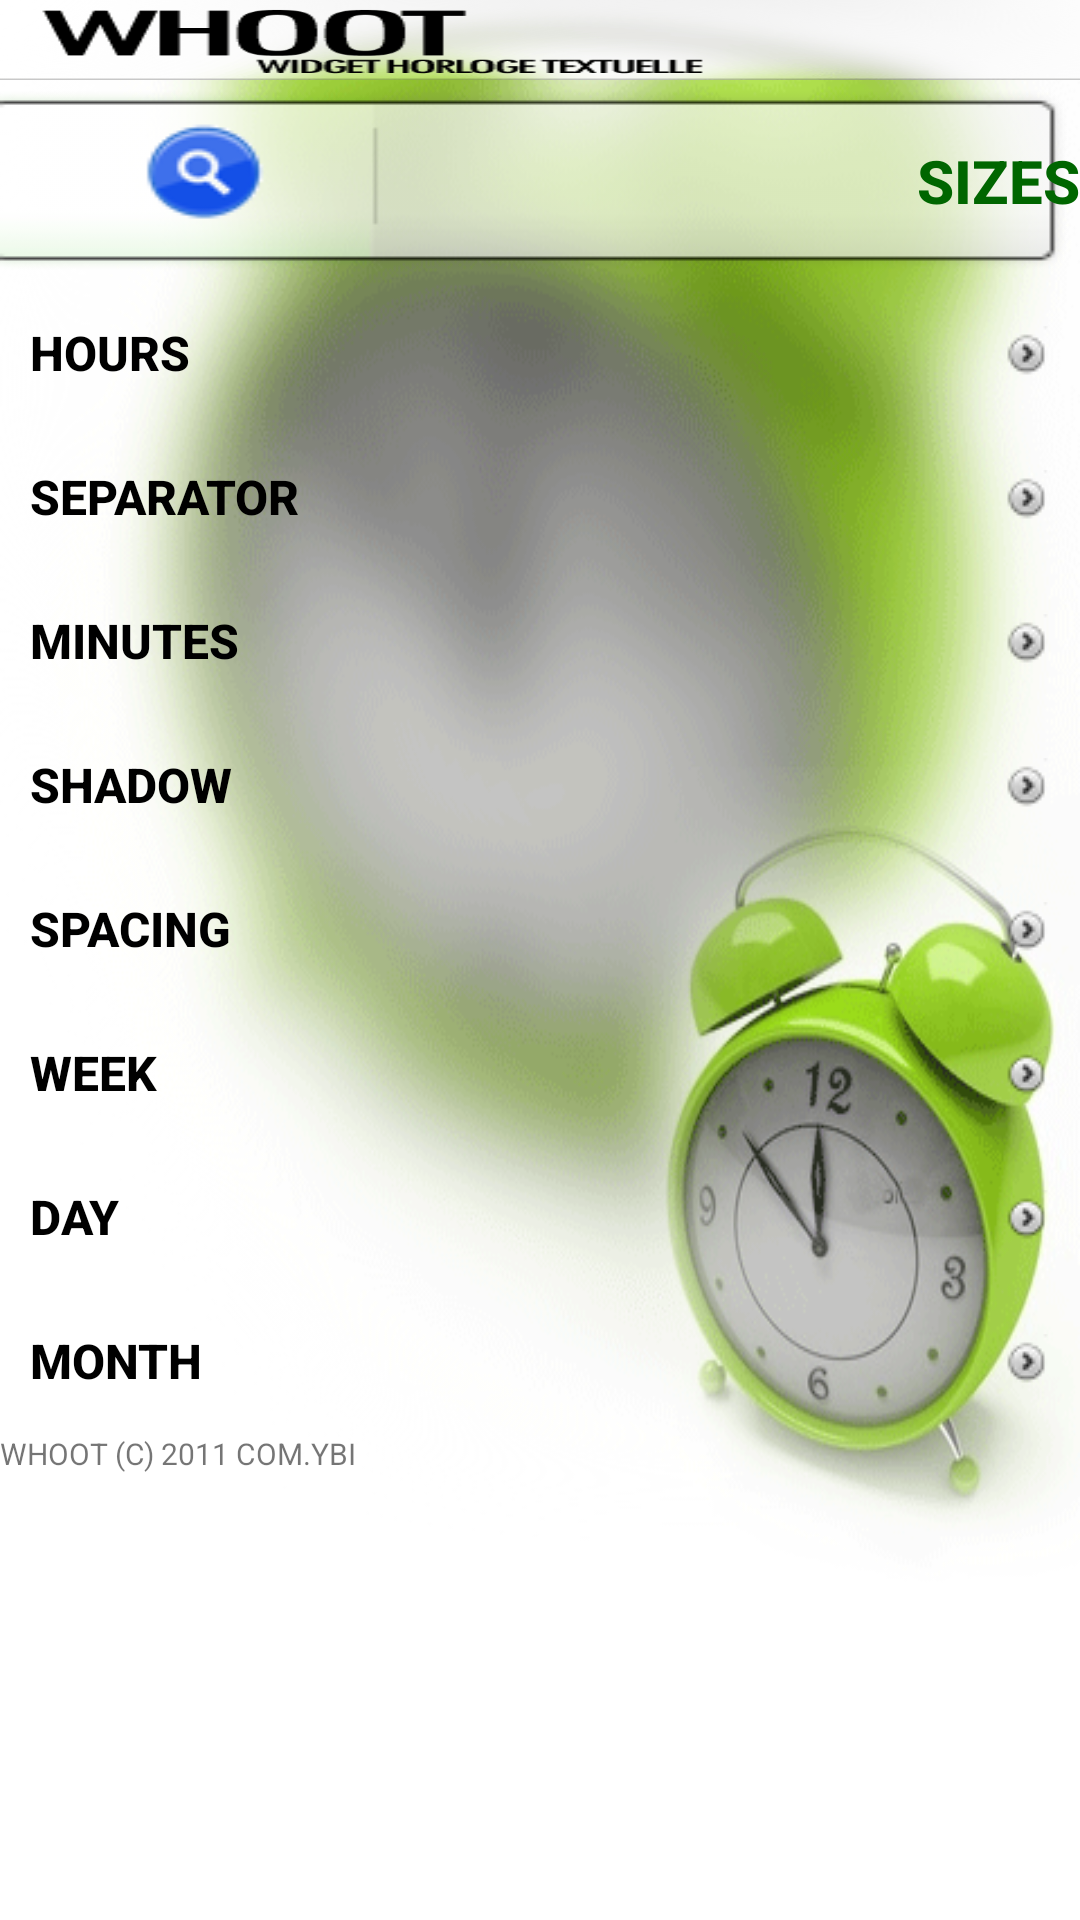

Here is an Android app screen rendered from its layout file. Give the layout XML and the strings, colors and styles it references.
<!-- AndroidManifest.xml: fallback theme Theme.MaterialComponents.DayNight.NoActionBar -->
<!-- res/layout/config_taille.xml -->
<?xml version="1.0" encoding="utf-8"?>
<LinearLayout
	xmlns:android="http://schemas.android.com/apk/res/android"
	android:layout_width="fill_parent"
	android:layout_height="fill_parent"
	android:orientation="vertical"
	android:background="@drawable/bbd"
>
	<ScrollView
		xmlns:android="http://schemas.android.com/apk/res/android"
		android:layout_width="fill_parent"
		android:layout_height="fill_parent"
	>
		<LinearLayout
			xmlns:android="http://schemas.android.com/apk/res/android"
			android:layout_width="fill_parent"
			android:layout_height="fill_parent"
			android:orientation="vertical"
		>
			
			<ImageView
				style="@style/TitleBarLogo"
			></ImageView>


			
			<Button
				android:text="@string/bttailles"
				android:layout_width="fill_parent"
				android:layout_height="wrap_content"
				android:id="@+id/IV0001"
				android:background="@drawable/tailles"
				android:textStyle="bold"
				android:textSize="20dp"
				android:textColor="#006600"
				android:gravity="right|center_vertical"
			></Button>
			<Button
				style="@style/ButtonSelect"
				android:text="@string/btheures"
				android:id="@+id/BTAH"
			></Button>
			<Button
				style="@style/ButtonSelect"
				android:text="@string/btseparateur"
				android:id="@+id/BTAS"
			></Button>
			<Button
				style="@style/ButtonSelect"
				android:text="@string/btminutes"
				android:id="@+id/BTAM"
			></Button>
			<Button
				style="@style/ButtonSelect"
				android:text="@string/btombre"
				android:id="@+id/BTAO"
			></Button>
			<Button
				style="@style/ButtonSelect"
				android:text="@string/btinterligne"
				android:id="@+id/BTAI"
			></Button>
			<Button
				style="@style/ButtonSelect"
				android:text="@string/btsemaine"
				android:id="@+id/BTASE"
			></Button>
			<Button
				style="@style/ButtonSelect"
				android:text="@string/btjour"
				android:id="@+id/BTAJO"
			></Button>
			<Button
				style="@style/ButtonSelect"
				android:text="@string/btmois"
				android:id="@+id/BTAMS"
			></Button>
			
			<TextView
				android:layout_width="fill_parent"
				android:layout_height="wrap_content"
				android:text="WHOOT (C) 2011 COM.YBI"
				android:textSize="10dp"
			></TextView>

		</LinearLayout>

	</ScrollView>
</LinearLayout>
<!-- resources referenced by this layout -->
<resources>
  <!-- drawable bbd: png bitmap (drawable, 79888 bytes) -->
  <!-- drawable tailles: png bitmap (drawable, 3839 bytes) -->
  <string name="btheures">  Hours</string>
  <string name="btinterligne">Spacing</string>
  <string name="btjour">  Day</string>
  <string name="btminutes">  Minutes</string>
  <string name="btmois">  Month</string>
  <string name="btombre">  Shadow</string>
  <string name="btsemaine">  Week</string>
  <string name="btseparateur">  Separator</string>
  <string name="bttailles">SIZES</string>
  <style name="ButtonSelect">
  		<item name="android:layout_gravity">center_vertical</item>
  		<item name="android:layout_width">fill_parent</item>
  		<item name="android:layout_height">wrap_content</item>
  		<item name="android:layout_weight">1</item>
  		<item name="android:gravity">left|center_vertical</item>
  		<item name="android:textSize">16sp</item>
  		<item name="android:textStyle">bold</item>
  		<item name="android:textColor">#FF000000</item>
  		<item name="android:background">@drawable/btnm</item>
  		<item name="android:drawableRight">@drawable/exd</item>
  		<item name="android:padding">10dip</item>
  	</style>
  <style name="TitleBarLogo">
          <item name="android:layout_width">fill_parent</item>
          <item name="android:layout_height">80px</item>
          <item name="android:background">@drawable/logo</item>
      </style>
  <!-- drawable exd: png bitmap (drawable, 3355 bytes) -->
  <!-- drawable logo: png bitmap (drawable, 18035 bytes) -->
</resources>
